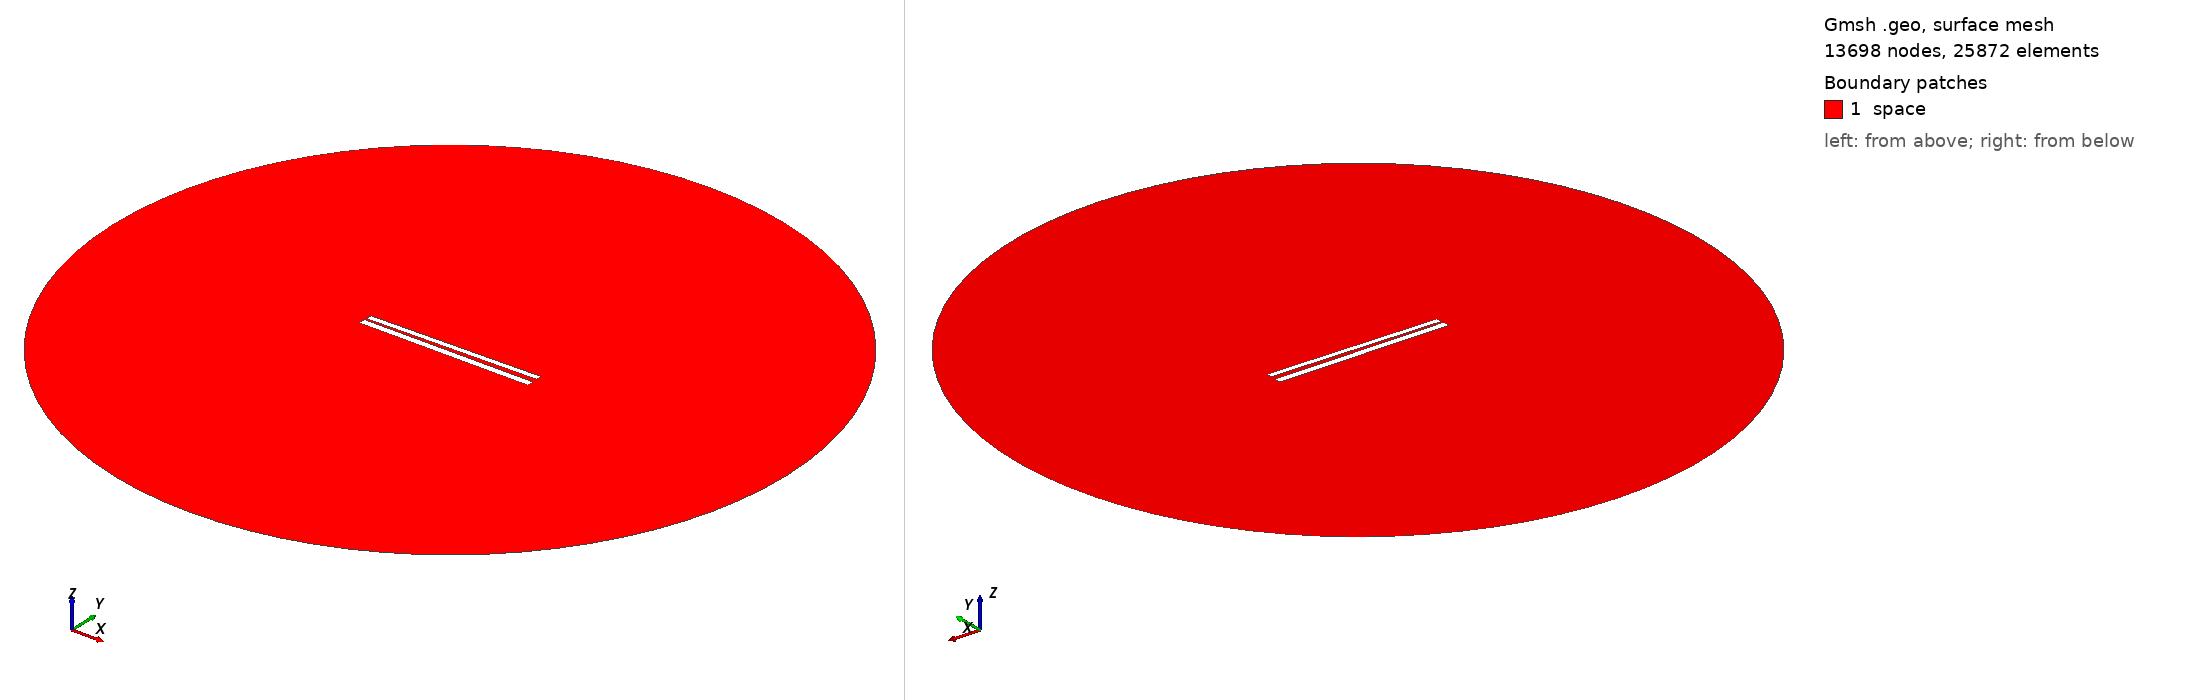

Gmsh geometry script, surface-meshed: 13698 nodes, 25872 surface elements. Boundary patches (legend numbers): 1 space. Left view from above one corner, right view from below the opposite corner. Legend entries are the model's physical surfaces. The drawing asked Gmsh for element sizes between 1% and 20% of the model's largest extent; the script's own settings can give other sizes.

=== 341.geo (drawn) ===
// Set the geometry kernel
SetFactory("OpenCASCADE");

//---------------------------------------
// Rectangles
//---------------------------------------

// Rectangle 1 (top)
Point(1) = {-49.733333333333334, 1.238888888888889, 0, 1.0};
Point(2) = {49.733333333333334, 1.238888888888889, 0, 1.0};
Point(3) = {49.733333333333334, 4.705555555555556, 0, 1.0};
Point(4) = {-49.733333333333334, 4.705555555555556, 0, 1.0};

Line(1) = {1, 2};
Line(2) = {2, 3};
Line(3) = {3, 4};
Line(4) = {4, 1};

Line Loop(1) = {1, 2, 3, 4};
Plane Surface(1) = {1};

Rotate { {0, 0, 1}, {0,  0.9722222222222222,  0}, 0.017 } {
  Surface{1};
}

// Rectangle 2 (bottom)
Point(5) = {-50,-0.9722222222222222, 0, 1.0};
Point(6) = { 50,-0.9722222222222222, 0, 1.0};
Point(7) = { 50,-4.972222222222222, 0, 1.0};
Point(8) = {-50,-4.972222222222222, 0, 1.0};

Line(5) = {5, 6};
Line(6) = {6, 7};
Line(7) = {7, 8};
Line(8) = {8, 5};

Line Loop(2) = {5, 6, 7, 8};
Plane Surface(2) = {2}; 


//---------------------------------------
// Circle
//---------------------------------------

// Define points
Point(9) = {0, 0, 0};        // Center
Point(10) = {200, 0, 0};     // Start point
Point(11) = {0, 200, 0};     // 90 degrees
Point(12) = {-200, 0, 0};    // 180 degrees
Point(13) = {0, -200, 0};    // 270 degrees

// Define circle arcs (each needs start, center, end)
Circle(9) = {10, 9, 11};
Circle(10) = {11, 9, 12};
Circle(11) = {12, 9, 13};
Circle(12) = {13, 9, 10};

// Define curve loop and surface if needed
Curve Loop(3) = {9, 10, 11, 12};
Surface(3) = {3};

// Subtract Rectangles from Circle
BooleanDifference{ Surface{3}; Delete; }{ Surface{1}; Surface{2}; Delete; }

//---------------------------------------
// Transfinite Lines and Surface
//---------------------------------------
r = 7;
Transfinite Line {1, 3} = 50*r Using Progression 1;
Transfinite Line {2, 4} = 2*r Using Progression 1;
Transfinite Line {5, 7} = 50*r Using Progression 1;
Transfinite Line {6, 8} = 2*r Using Progression 1;
Transfinite Line {9, 10, 11, 12} = 20 Using Progression 1;

//---------------------------------------
// Define Physical Groups
//---------------------------------------                

//--- Physical Curves
// Physical groups for boundaries
Physical Line("force_segment", 10) = {1};
Physical Line("upper_plate", 11) = {2, 3, 4};
Physical Line("lower_plate", 12) = {5, 6, 7, 8};
Physical Line("boundary", 20) = {9, 10, 11, 12};

//--- Physical Surfaces
Physical Surface("space", 30) = {3};

//---------------------------------------
// 6. Generate the Mesh
//---------------------------------------
Mesh 2;  // 2D mesh generation
